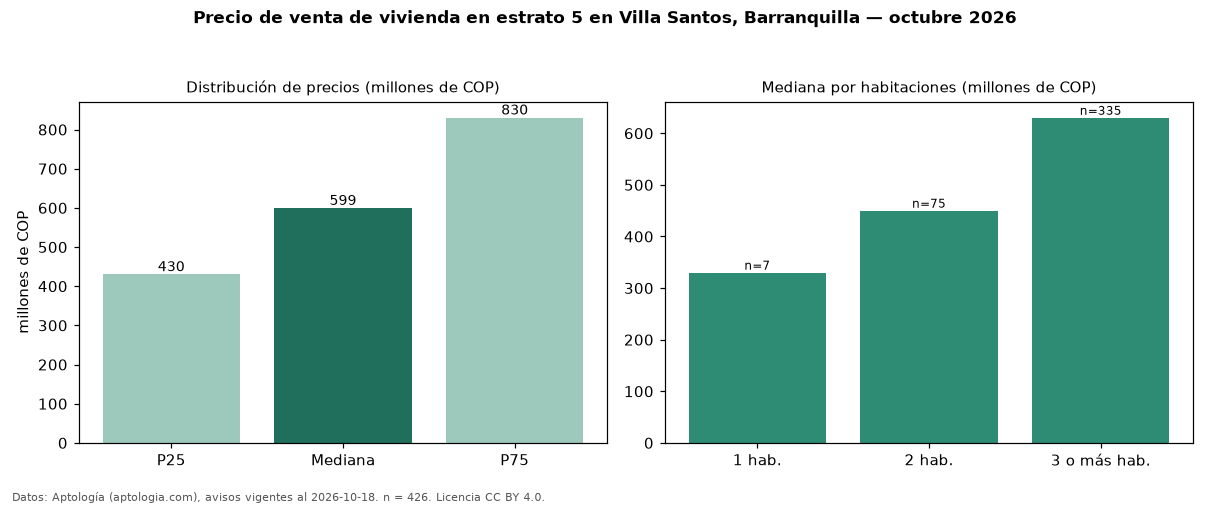

Data behind this chart, as committed beside it:
seccion, metrica, valor, moneda, n
precio, p25, 430000000, COP, 426
precio, mediana, 599000000, COP, 426
precio, p75, 830000000, COP, 426
precio, minimo, 190000000, COP, 426
precio, maximo, 6231500000, COP, 426
m2, mediana_precio_m2, 4608162, COP, 420
m2, area_mediana_m2, 128.0, m2, 420
admin, mediana_admin_mes, 606000, COP, 308
banos, mediana_banos, 3.0, , 
parqueadero, pct_con_parqueadero, 99.1, %, 423
estrato, estrato_mas_frecuente, 5, , 426
habitaciones, 1, 330000000, COP, 7
habitaciones, 2, 450000000, COP, 75
habitaciones, 3+, 630000000, COP, 335
fuente, fecha_datos, 2026-10-18, , 
fuente, atribucion, https://www.aptologia.com/venta/barranqu…, , 
fuente, licencia, CC BY 4.0, , 
